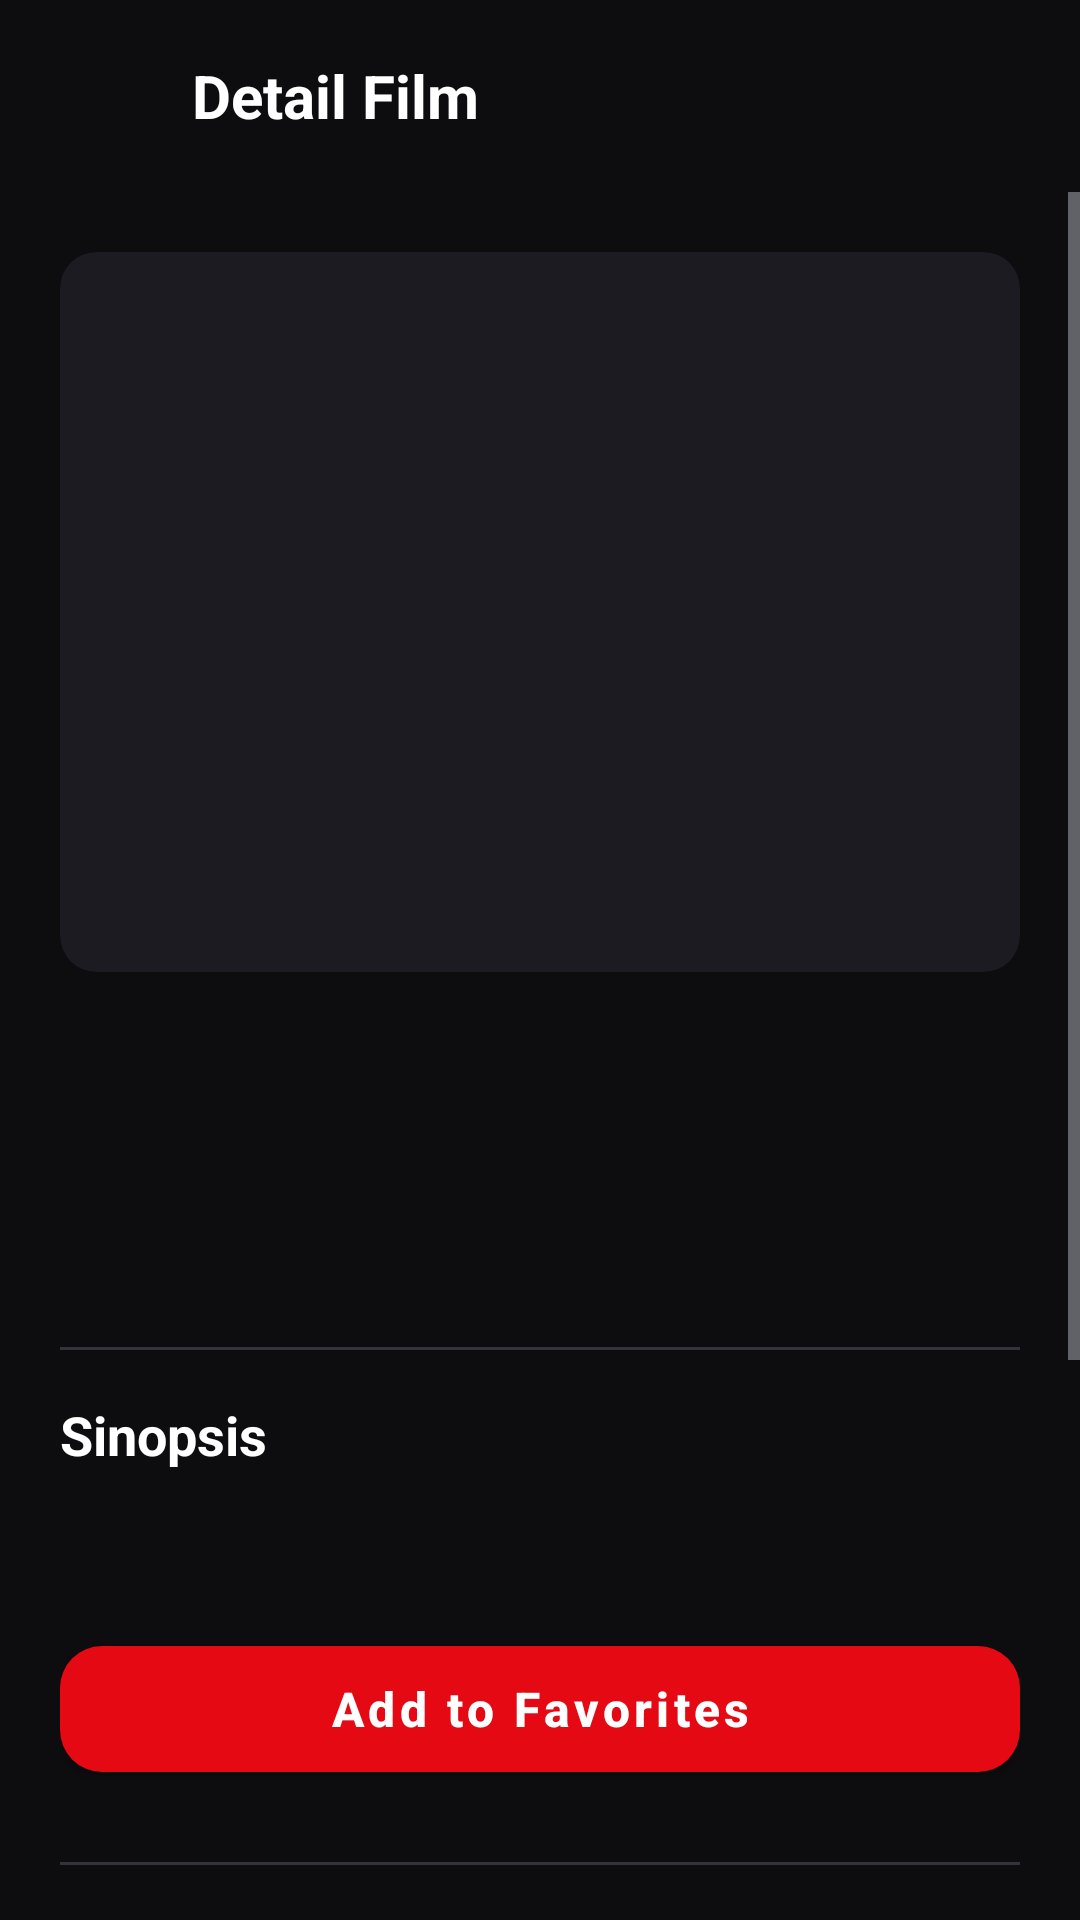

The Android layout XML behind this screen, and the referenced resources:
<!-- AndroidManifest.xml: application theme Theme.MoviePicker -->
<!-- res/layout/activity_movie_detail.xml -->
<?xml version="1.0" encoding="utf-8"?>
<LinearLayout xmlns:android="http://schemas.android.com/apk/res/android"
    xmlns:app="http://schemas.android.com/apk/res-auto"
    xmlns:tools="http://schemas.android.com/tools"
    android:layout_width="match_parent"
    android:layout_height="match_parent"
    android:background="@color/bg_dark"
    android:fitsSystemWindows="true"
    android:orientation="vertical">

    
    <LinearLayout
        android:layout_width="match_parent"
        android:layout_height="wrap_content"
        android:gravity="center_vertical"
        android:orientation="horizontal"
        android:padding="8dp">

        <ImageButton
            android:id="@+id/ibBack"
            android:layout_width="48dp"
            android:layout_height="48dp"
            android:background="?attr/selectableItemBackgroundBorderless"
            android:contentDescription="@string/cd_back"
            android:src="@drawable/ic_arrow_back" />

        <TextView
            android:id="@+id/tvScreenTitle"
            android:layout_width="0dp"
            android:layout_height="wrap_content"
            android:layout_marginStart="8dp"
            android:layout_weight="1"
            android:text="@string/detail_title"
            android:textColor="@color/text_primary"
            android:textSize="20sp"
            android:textStyle="bold" />
    </LinearLayout>

    <ScrollView
        android:layout_width="match_parent"
        android:layout_height="0dp"
        android:layout_weight="1">

        <LinearLayout
            android:layout_width="match_parent"
            android:layout_height="wrap_content"
            android:orientation="vertical"
            android:padding="20dp">

            
            <com.google.android.material.card.MaterialCardView
                android:layout_width="match_parent"
                android:layout_height="240dp"
                app:cardCornerRadius="12dp"
                app:cardElevation="0dp">

                <FrameLayout
                    android:layout_width="match_parent"
                    android:layout_height="match_parent">

                    <ImageView
                        android:id="@+id/ivMoviePoster"
                        android:layout_width="match_parent"
                        android:layout_height="match_parent"
                        android:contentDescription="@string/cd_poster"
                        tools:src="@drawable/poster_action" />

                    <ImageView
                        android:layout_width="64dp"
                        android:layout_height="64dp"
                        android:layout_gravity="center"
                        android:importantForAccessibility="no"
                        android:src="@drawable/ic_movie" />
                </FrameLayout>
            </com.google.android.material.card.MaterialCardView>

            
            <TextView
                android:id="@+id/tvMovieTitle"
                android:layout_width="match_parent"
                android:layout_height="wrap_content"
                android:layout_marginTop="16dp"
                android:textColor="@color/text_primary"
                android:textSize="26sp"
                android:textStyle="bold"
                tools:text="Mad Max: Fury Road" />

            <LinearLayout
                android:layout_width="match_parent"
                android:layout_height="wrap_content"
                android:layout_marginTop="6dp"
                android:orientation="horizontal">

                <TextView
                    android:id="@+id/tvMovieGenre"
                    android:layout_width="wrap_content"
                    android:layout_height="wrap_content"
                    android:textColor="@color/accent_orange"
                    android:textSize="15sp"
                    android:textStyle="bold"
                    tools:text="Action" />

                <TextView
                    android:id="@+id/tvMovieYear"
                    android:layout_width="wrap_content"
                    android:layout_height="wrap_content"
                    android:layout_marginStart="12dp"
                    android:textColor="@color/text_secondary"
                    android:textSize="15sp"
                    tools:text="2015" />
            </LinearLayout>

            <TextView
                android:id="@+id/tvAverageRating"
                android:layout_width="match_parent"
                android:layout_height="wrap_content"
                android:layout_marginTop="10dp"
                android:textColor="@color/star_yellow"
                android:textSize="16sp"
                android:textStyle="bold"
                tools:text="★ 4.5 (2 rating)" />

            <View
                android:layout_width="match_parent"
                android:layout_height="1dp"
                android:layout_marginTop="16dp"
                android:layout_marginBottom="16dp"
                android:background="@color/divider" />

            
            <TextView
                android:layout_width="match_parent"
                android:layout_height="wrap_content"
                android:text="@string/label_synopsis"
                android:textColor="@color/text_primary"
                android:textSize="18sp"
                android:textStyle="bold" />

            <TextView
                android:id="@+id/tvMovieSynopsis"
                android:layout_width="match_parent"
                android:layout_height="wrap_content"
                android:layout_marginTop="8dp"
                android:lineSpacingExtra="4dp"
                android:textColor="@color/text_secondary"
                android:textSize="15sp"
                tools:text="Sinopsis film ditampilkan di sini." />

            
            <com.google.android.material.button.MaterialButton
                android:id="@+id/btnFavorite"
                style="@style/Widget.MoviePicker.Button"
                android:layout_width="match_parent"
                android:layout_height="wrap_content"
                android:layout_marginTop="24dp"
                android:text="@string/btn_add_favorite" />

            <View
                android:layout_width="match_parent"
                android:layout_height="1dp"
                android:layout_marginTop="24dp"
                android:layout_marginBottom="16dp"
                android:background="@color/divider" />

            
            <TextView
                android:layout_width="match_parent"
                android:layout_height="wrap_content"
                android:text="@string/label_rate"
                android:textColor="@color/text_primary"
                android:textSize="18sp"
                android:textStyle="bold" />

            <TextView
                android:id="@+id/tvUserRating"
                android:layout_width="match_parent"
                android:layout_height="wrap_content"
                android:layout_marginTop="6dp"
                android:textColor="@color/text_secondary"
                android:textSize="14sp"
                tools:text="Kamu belum memberi rating" />

            <RatingBar
                android:id="@+id/ratingBar"
                android:layout_width="wrap_content"
                android:layout_height="wrap_content"
                android:layout_gravity="center_horizontal"
                android:layout_marginTop="12dp"
                android:numStars="5"
                android:progressBackgroundTint="@color/star_empty"
                android:progressTint="@color/star_yellow"
                android:rating="0"
                android:secondaryProgressTint="@color/star_yellow"
                android:stepSize="1" />

            <com.google.android.material.button.MaterialButton
                android:id="@+id/btnSubmitRating"
                style="@style/Widget.MoviePicker.Button"
                android:layout_width="match_parent"
                android:layout_height="wrap_content"
                android:layout_marginTop="12dp"
                android:text="@string/btn_submit_rating" />

            <com.google.android.material.button.MaterialButton
                android:id="@+id/btnViewFavorites"
                style="@style/Widget.MoviePicker.OutlinedButton"
                android:layout_width="match_parent"
                android:layout_height="wrap_content"
                android:layout_marginTop="12dp"
                android:layout_marginBottom="8dp"
                android:text="@string/btn_view_favorites" />

        </LinearLayout>
    </ScrollView>
</LinearLayout>
<!-- resources referenced by this layout -->
<resources>
  <color name="accent_orange">#FF7A1A</color>
  <color name="bg_dark">#0D0D10</color>
  <color name="divider">#33333D</color>
  <color name="star_empty">#4A4A55</color>
  <color name="star_yellow">#FFC107</color>
  <color name="text_primary">#FFFFFF</color>
  <color name="text_secondary">#B0B0BA</color>
  <!-- drawable poster_action (drawable) -->
  <?xml version="1.0" encoding="utf-8"?>
  <shape xmlns:android="http://schemas.android.com/apk/res/android"
      android:shape="rectangle">
      <corners android:radius="12dp" />
      <gradient
          android:angle="135"
          android:endColor="#FF6F00"
          android:startColor="#B71C1C"
          android:type="linear" />
  </shape>
  <string name="btn_add_favorite">Add to Favorites</string>
  <string name="btn_submit_rating">Submit Rating</string>
  <string name="btn_view_favorites">Lihat Daftar Favorit</string>
  <string name="cd_back">Kembali</string>
  <string name="cd_poster">Poster film</string>
  <string name="detail_title">Detail Film</string>
  <string name="label_rate">Beri Rating</string>
  <string name="label_synopsis">Sinopsis</string>
  <style name="Widget.MoviePicker.Button" parent="Widget.MaterialComponents.Button">
          <item name="backgroundTint">@color/accent_red</item>
          <item name="android:textColor">@color/white</item>
          <item name="android:textSize">16sp</item>
          <item name="android:textStyle">bold</item>
          <item name="android:textAllCaps">false</item>
          <item name="android:minHeight">54dp</item>
          <item name="cornerRadius">14dp</item>
      </style>
  <style name="Widget.MoviePicker.OutlinedButton" parent="Widget.MaterialComponents.Button.OutlinedButton">
          <item name="strokeColor">@color/accent_orange</item>
          <item name="strokeWidth">1.5dp</item>
          <item name="android:textColor">@color/accent_orange</item>
          <item name="android:textSize">16sp</item>
          <item name="android:textAllCaps">false</item>
          <item name="android:minHeight">54dp</item>
          <item name="cornerRadius">14dp</item>
      </style>
  <style name="Theme.MoviePicker" parent="Theme.MaterialComponents.NoActionBar">
          <item name="colorPrimary">@color/accent_red</item>
          <item name="colorPrimaryVariant">@color/accent_red_dark</item>
          <item name="colorOnPrimary">@color/white</item>
          <item name="colorSecondary">@color/accent_orange</item>
          <item name="colorSecondaryVariant">@color/accent_orange</item>
          <item name="colorOnSecondary">@color/black</item>
          <item name="colorSurface">@color/surface</item>
          <item name="colorOnSurface">@color/text_primary</item>
          <item name="android:colorBackground">@color/bg_dark</item>
          <item name="android:windowBackground">@color/bg_dark</item>
          <item name="android:statusBarColor">@color/bg_dark</item>
          <item name="android:navigationBarColor">@color/bg_dark</item>
          <item name="android:textColorPrimary">@color/text_primary</item>
          <item name="android:textColorSecondary">@color/text_secondary</item>
      </style>
  <color name="accent_red">#E50914</color>
  <color name="white">#FFFFFF</color>
  <color name="accent_red_dark">#B20710</color>
  <color name="black">#000000</color>
  <color name="surface">#1B1B21</color>
</resources>
